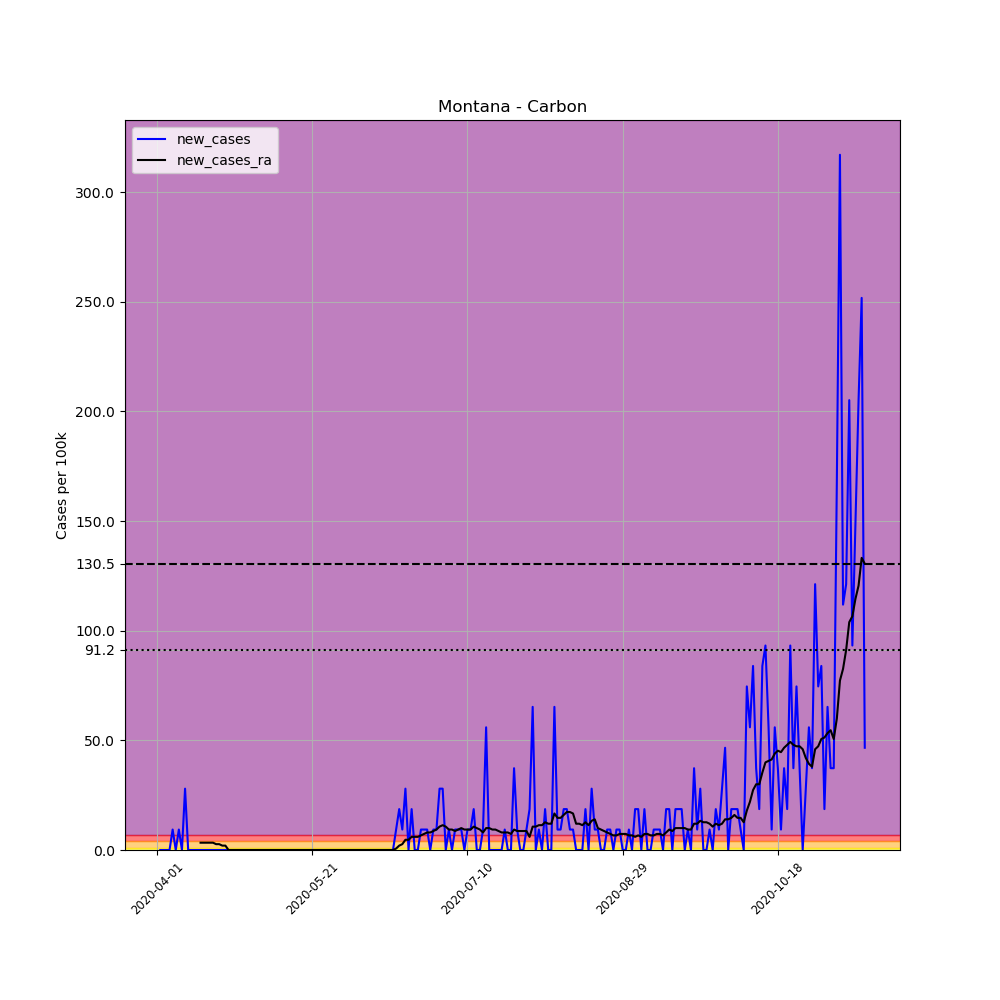

The table this chart was drawn from, first rows:
, date, county, state, fips, cases, deaths, COUNTY, STNAME, CTYNAME, POPESTIMATE2019, per_100k, new_cases, new_cases_ra
516763, 2020-04-01, Carbon, Montana, 30009, 1, 0, 9, Montana, Carbon, 10725, 9.324, , 
516764, 2020-04-02, Carbon, Montana, 30009, 1, 0, 9, Montana, Carbon, 10725, 9.324, 0.0, 
516765, 2020-04-03, Carbon, Montana, 30009, 1, 0, 9, Montana, Carbon, 10725, 9.324, 0.0, 
516766, 2020-04-04, Carbon, Montana, 30009, 1, 0, 9, Montana, Carbon, 10725, 9.324, 0.0, 
516767, 2020-04-05, Carbon, Montana, 30009, 1, 0, 9, Montana, Carbon, 10725, 9.324, 0.0, 
516768, 2020-04-06, Carbon, Montana, 30009, 2, 0, 9, Montana, Carbon, 10725, 18.65, 9.324, 
516769, 2020-04-07, Carbon, Montana, 30009, 2, 0, 9, Montana, Carbon, 10725, 18.65, 0.0, 
516770, 2020-04-08, Carbon, Montana, 30009, 3, 0, 9, Montana, Carbon, 10725, 27.97, 9.324, 
516771, 2020-04-09, Carbon, Montana, 30009, 3, 0, 9, Montana, Carbon, 10725, 27.97, 0.0, 
516772, 2020-04-10, Carbon, Montana, 30009, 6, 0, 9, Montana, Carbon, 10725, 55.94, 27.97, 
516773, 2020-04-11, Carbon, Montana, 30009, 6, 0, 9, Montana, Carbon, 10725, 55.94, 0.0, 
516774, 2020-04-12, Carbon, Montana, 30009, 6, 0, 9, Montana, Carbon, 10725, 55.94, 0.0, 
516775, 2020-04-13, Carbon, Montana, 30009, 6, 0, 9, Montana, Carbon, 10725, 55.94, 0.0, 
516776, 2020-04-14, Carbon, Montana, 30009, 6, 0, 9, Montana, Carbon, 10725, 55.94, 0.0, 
516777, 2020-04-15, Carbon, Montana, 30009, 6, 0, 9, Montana, Carbon, 10725, 55.94, 0.0, 3.33
516778, 2020-04-16, Carbon, Montana, 30009, 6, 0, 9, Montana, Carbon, 10725, 55.94, 0.0, 3.33
516779, 2020-04-17, Carbon, Montana, 30009, 6, 0, 9, Montana, Carbon, 10725, 55.94, 0.0, 3.33
516780, 2020-04-18, Carbon, Montana, 30009, 6, 0, 9, Montana, Carbon, 10725, 55.94, 0.0, 3.33
516781, 2020-04-19, Carbon, Montana, 30009, 6, 0, 9, Montana, Carbon, 10725, 55.94, 0.0, 3.33
516782, 2020-04-20, Carbon, Montana, 30009, 6, 0, 9, Montana, Carbon, 10725, 55.94, 0.0, 2.664
516783, 2020-04-21, Carbon, Montana, 30009, 6, 0, 9, Montana, Carbon, 10725, 55.94, 0.0, 2.664
516784, 2020-04-22, Carbon, Montana, 30009, 6, 0, 9, Montana, Carbon, 10725, 55.94, 0.0, 1.998
516785, 2020-04-23, Carbon, Montana, 30009, 6, 0, 9, Montana, Carbon, 10725, 55.94, 0.0, 1.998
516786, 2020-04-24, Carbon, Montana, 30009, 6, 0, 9, Montana, Carbon, 10725, 55.94, 0.0, 0.0
516787, 2020-04-25, Carbon, Montana, 30009, 6, 0, 9, Montana, Carbon, 10725, 55.94, 0.0, 0.0
516788, 2020-04-26, Carbon, Montana, 30009, 6, 0, 9, Montana, Carbon, 10725, 55.94, 0.0, 0.0
516789, 2020-04-27, Carbon, Montana, 30009, 6, 0, 9, Montana, Carbon, 10725, 55.94, 0.0, 0.0
516790, 2020-04-28, Carbon, Montana, 30009, 6, 0, 9, Montana, Carbon, 10725, 55.94, 0.0, 0.0
516791, 2020-04-29, Carbon, Montana, 30009, 6, 0, 9, Montana, Carbon, 10725, 55.94, 0.0, 0.0
516792, 2020-04-30, Carbon, Montana, 30009, 6, 0, 9, Montana, Carbon, 10725, 55.94, 0.0, 0.0
516793, 2020-05-01, Carbon, Montana, 30009, 6, 0, 9, Montana, Carbon, 10725, 55.94, 0.0, 0.0
516794, 2020-05-02, Carbon, Montana, 30009, 6, 0, 9, Montana, Carbon, 10725, 55.94, 0.0, 0.0
516795, 2020-05-03, Carbon, Montana, 30009, 6, 0, 9, Montana, Carbon, 10725, 55.94, 0.0, 0.0
516796, 2020-05-04, Carbon, Montana, 30009, 6, 0, 9, Montana, Carbon, 10725, 55.94, 0.0, 0.0
516797, 2020-05-05, Carbon, Montana, 30009, 6, 0, 9, Montana, Carbon, 10725, 55.94, 0.0, 0.0
516798, 2020-05-06, Carbon, Montana, 30009, 6, 0, 9, Montana, Carbon, 10725, 55.94, 0.0, 0.0
516799, 2020-05-07, Carbon, Montana, 30009, 6, 0, 9, Montana, Carbon, 10725, 55.94, 0.0, 0.0
516800, 2020-05-08, Carbon, Montana, 30009, 6, 0, 9, Montana, Carbon, 10725, 55.94, 0.0, 0.0
516801, 2020-05-09, Carbon, Montana, 30009, 6, 0, 9, Montana, Carbon, 10725, 55.94, 0.0, 0.0
516802, 2020-05-10, Carbon, Montana, 30009, 6, 0, 9, Montana, Carbon, 10725, 55.94, 0.0, 0.0
516803, 2020-05-11, Carbon, Montana, 30009, 6, 0, 9, Montana, Carbon, 10725, 55.94, 0.0, 0.0
516804, 2020-05-12, Carbon, Montana, 30009, 6, 0, 9, Montana, Carbon, 10725, 55.94, 0.0, 0.0
516805, 2020-05-13, Carbon, Montana, 30009, 6, 0, 9, Montana, Carbon, 10725, 55.94, 0.0, 0.0
516806, 2020-05-14, Carbon, Montana, 30009, 6, 0, 9, Montana, Carbon, 10725, 55.94, 0.0, 0.0
516807, 2020-05-15, Carbon, Montana, 30009, 6, 0, 9, Montana, Carbon, 10725, 55.94, 0.0, 0.0
516808, 2020-05-16, Carbon, Montana, 30009, 6, 0, 9, Montana, Carbon, 10725, 55.94, 0.0, 0.0
516809, 2020-05-17, Carbon, Montana, 30009, 6, 0, 9, Montana, Carbon, 10725, 55.94, 0.0, 0.0
516810, 2020-05-18, Carbon, Montana, 30009, 6, 0, 9, Montana, Carbon, 10725, 55.94, 0.0, 0.0
516811, 2020-05-19, Carbon, Montana, 30009, 6, 0, 9, Montana, Carbon, 10725, 55.94, 0.0, 0.0
516812, 2020-05-20, Carbon, Montana, 30009, 6, 0, 9, Montana, Carbon, 10725, 55.94, 0.0, 0.0
516813, 2020-05-21, Carbon, Montana, 30009, 6, 0, 9, Montana, Carbon, 10725, 55.94, 0.0, 0.0
516814, 2020-05-22, Carbon, Montana, 30009, 6, 0, 9, Montana, Carbon, 10725, 55.94, 0.0, 0.0
516815, 2020-05-23, Carbon, Montana, 30009, 6, 0, 9, Montana, Carbon, 10725, 55.94, 0.0, 0.0
516816, 2020-05-24, Carbon, Montana, 30009, 6, 0, 9, Montana, Carbon, 10725, 55.94, 0.0, 0.0
516817, 2020-05-25, Carbon, Montana, 30009, 6, 0, 9, Montana, Carbon, 10725, 55.94, 0.0, 0.0
516818, 2020-05-26, Carbon, Montana, 30009, 6, 0, 9, Montana, Carbon, 10725, 55.94, 0.0, 0.0
516819, 2020-05-27, Carbon, Montana, 30009, 6, 0, 9, Montana, Carbon, 10725, 55.94, 0.0, 0.0
516820, 2020-05-28, Carbon, Montana, 30009, 6, 0, 9, Montana, Carbon, 10725, 55.94, 0.0, 0.0
516821, 2020-05-29, Carbon, Montana, 30009, 6, 0, 9, Montana, Carbon, 10725, 55.94, 0.0, 0.0
516822, 2020-05-30, Carbon, Montana, 30009, 6, 0, 9, Montana, Carbon, 10725, 55.94, 0.0, 0.0
... 169 more rows
